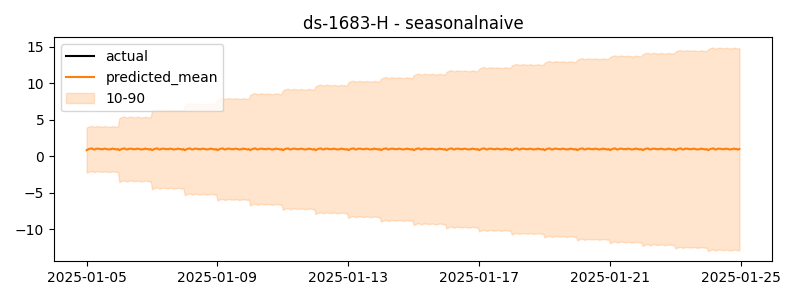

Data behind this chart, as committed beside it:
timestamp, actual, predicted
2025-01-05 00:00:00, 0.3827, 0.831
2025-01-05 01:00:00, 0.305, 0.9299
2025-01-05 02:00:00, 0.3333, 1.01
2025-01-05 03:00:00, 0.3209, 1.049
2025-01-05 04:00:00, 0.3364, 1.071
2025-01-05 05:00:00, 0.411, 0.9346
2025-01-05 06:00:00, 0.3948, 0.9313
2025-01-05 07:00:00, 0.4213, 1.024
2025-01-05 08:00:00, 0.44, 1.035
2025-01-05 09:00:00, 0.4996, 1.036
2025-01-05 10:00:00, 0.4457, 0.9655
2025-01-05 11:00:00, 0.4298, 0.9854
2025-01-05 12:00:00, 0.5152, 0.9568
2025-01-05 13:00:00, 0.5003, 1.04
2025-01-05 14:00:00, 0.5016, 1.018
2025-01-05 15:00:00, 0.5534, 0.9801
2025-01-05 16:00:00, 0.6348, 0.9134
2025-01-05 17:00:00, 0.4939, 0.9711
2025-01-05 18:00:00, 0.5538, 0.9586
2025-01-05 19:00:00, 0.5218, 1.063
2025-01-05 20:00:00, 1.089, 0.98
2025-01-05 21:00:00, 1.774, 0.994
2025-01-05 22:00:00, -0.8776, 0.9069
2025-01-05 23:00:00, -0.9014, 0.9917
2025-01-06 00:00:00, -0.9272, 0.831
2025-01-06 01:00:00, -0.9208, 0.9299
2025-01-06 02:00:00, -0.8656, 1.01
2025-01-06 03:00:00, -1.023, 1.049
2025-01-06 04:00:00, -1.005, 1.071
2025-01-06 05:00:00, -1.177, 0.9346
2025-01-06 06:00:00, -1.212, 0.9313
2025-01-06 07:00:00, -0.9979, 1.024
2025-01-06 08:00:00, -0.8368, 1.035
2025-01-06 09:00:00, -0.8003, 1.036
2025-01-06 10:00:00, -0.858, 0.9655
2025-01-06 11:00:00, -0.9095, 0.9854
2025-01-06 12:00:00, -1.045, 0.9568
2025-01-06 13:00:00, -0.7824, 1.04
2025-01-06 14:00:00, -0.7561, 1.018
2025-01-06 15:00:00, -0.8097, 0.9801
2025-01-06 16:00:00, -0.7288, 0.9134
2025-01-06 17:00:00, -0.808, 0.9711
2025-01-06 18:00:00, -0.7771, 0.9586
2025-01-06 19:00:00, -0.8944, 1.063
2025-01-06 20:00:00, -0.9798, 0.98
2025-01-06 21:00:00, -0.9061, 0.994
2025-01-06 22:00:00, -0.8429, 0.9069
2025-01-06 23:00:00, -0.8808, 0.9917
2025-01-07 00:00:00, -0.8469, 0.831
2025-01-07 01:00:00, -0.8628, 0.9299
2025-01-07 02:00:00, -0.8894, 1.01
2025-01-07 03:00:00, -0.8839, 1.049
2025-01-07 04:00:00, -0.9485, 1.071
2025-01-07 05:00:00, -0.8889, 0.9346
2025-01-07 06:00:00, -0.9821, 0.9313
2025-01-07 07:00:00, -1.081, 1.024
2025-01-07 08:00:00, -0.9704, 1.035
2025-01-07 09:00:00, -0.9807, 1.036
2025-01-07 10:00:00, -0.8476, 0.9655
2025-01-07 11:00:00, -0.8822, 0.9854
... 420 more rows
